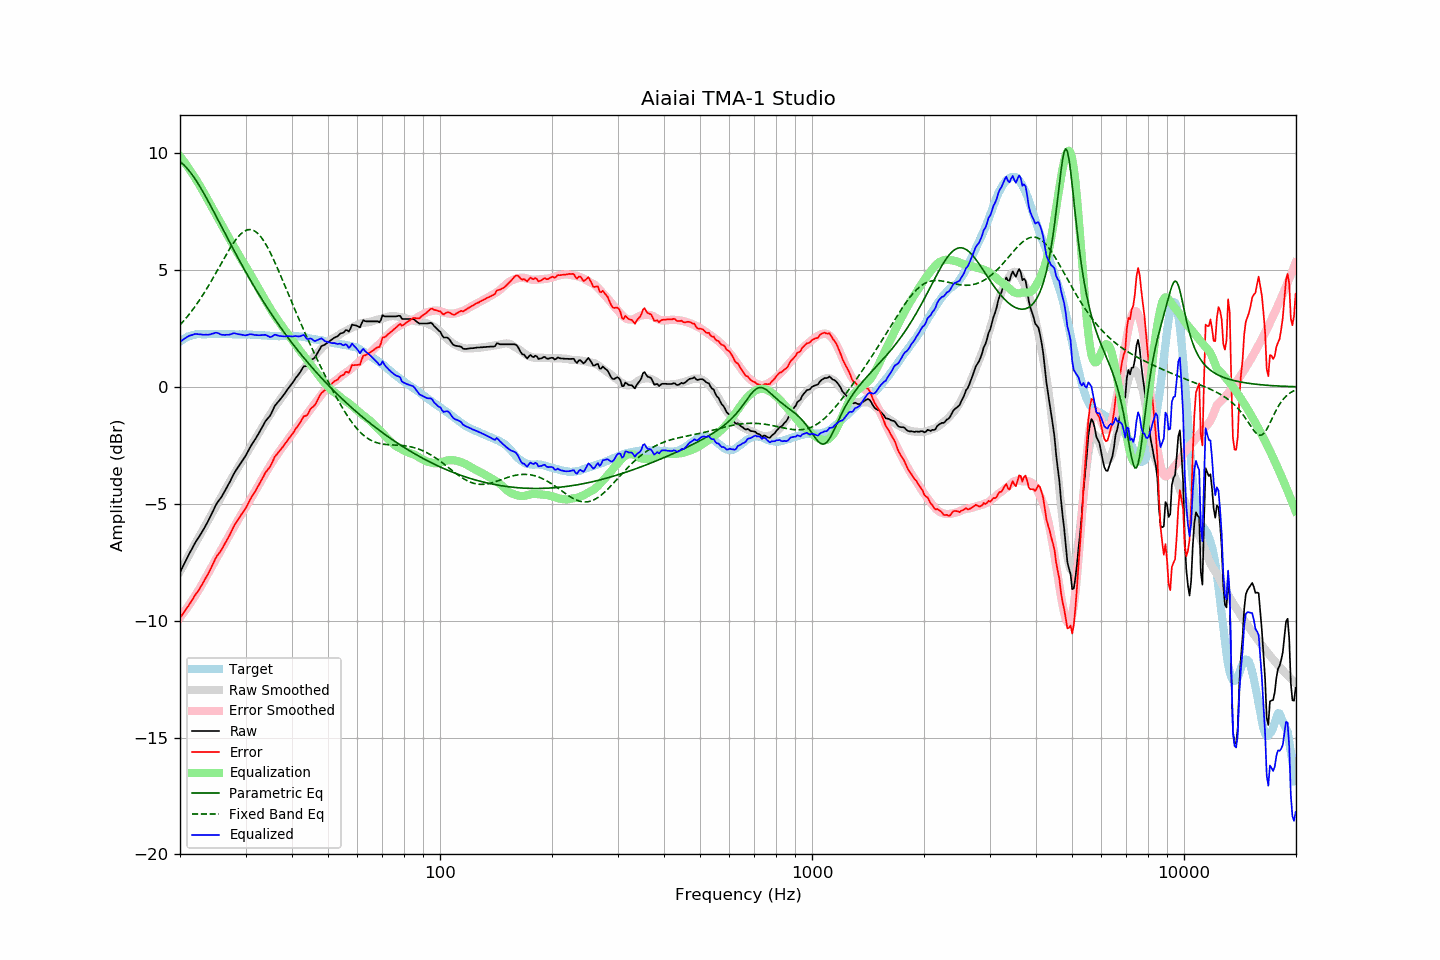

The data file committed next to this chart (first rows):
frequency, raw, error, smoothed, error_smoothed, equalization, parametric_eq, fixed_band_eq, equalized_raw, equalized_smoothed, target
20.00, -7.94, -9.87, -7.90, -9.86, 9.86, 9.63, 2.65, 1.93, 1.97, 1.94
20.20, -7.80, -9.78, -7.77, -9.77, 9.77, 9.58, 2.72, 1.98, 2.00, 1.99
20.40, -7.65, -9.69, -7.64, -9.68, 9.68, 9.52, 2.80, 2.03, 2.04, 2.04
20.61, -7.52, -9.59, -7.52, -9.59, 9.59, 9.46, 2.88, 2.07, 2.07, 2.07
20.81, -7.37, -9.49, -7.39, -9.49, 9.49, 9.38, 2.96, 2.12, 2.10, 2.12
21.02, -7.24, -9.39, -7.26, -9.40, 9.40, 9.30, 3.05, 2.16, 2.13, 2.16
21.23, -7.11, -9.28, -7.14, -9.30, 9.30, 9.22, 3.13, 2.19, 2.16, 2.18
21.44, -6.98, -9.18, -7.01, -9.19, 9.19, 9.13, 3.22, 2.21, 2.18, 2.20
21.66, -6.86, -9.08, -6.89, -9.09, 9.09, 9.04, 3.31, 2.23, 2.20, 2.22
21.87, -6.72, -8.95, -6.76, -8.98, 8.98, 8.94, 3.41, 2.26, 2.22, 2.23
22.09, -6.61, -8.85, -6.64, -8.87, 8.87, 8.83, 3.50, 2.27, 2.23, 2.25
22.31, -6.50, -8.76, -6.51, -8.76, 8.76, 8.72, 3.60, 2.26, 2.25, 2.26
22.54, -6.40, -8.66, -6.39, -8.65, 8.65, 8.61, 3.70, 2.25, 2.25, 2.26
22.76, -6.29, -8.54, -6.27, -8.53, 8.53, 8.50, 3.80, 2.25, 2.26, 2.26
22.99, -6.18, -8.42, -6.15, -8.41, 8.41, 8.38, 3.91, 2.23, 2.26, 2.25
23.22, -6.06, -8.30, -6.02, -8.29, 8.29, 8.26, 4.02, 2.23, 2.26, 2.25
23.45, -5.93, -8.17, -5.90, -8.16, 8.16, 8.14, 4.13, 2.24, 2.26, 2.25
23.69, -5.81, -8.07, -5.78, -8.04, 8.04, 8.01, 4.24, 2.23, 2.26, 2.26
23.92, -5.67, -7.93, -5.65, -7.91, 7.91, 7.88, 4.36, 2.24, 2.26, 2.26
24.16, -5.53, -7.79, -5.53, -7.79, 7.79, 7.76, 4.47, 2.25, 2.26, 2.26
24.40, -5.38, -7.65, -5.40, -7.66, 7.66, 7.63, 4.59, 2.28, 2.26, 2.27
24.65, -5.25, -7.51, -5.28, -7.54, 7.54, 7.49, 4.71, 2.29, 2.26, 2.26
24.89, -5.09, -7.35, -5.15, -7.41, 7.41, 7.36, 4.83, 2.32, 2.26, 2.26
25.14, -4.97, -7.23, -5.03, -7.29, 7.29, 7.23, 4.96, 2.31, 2.26, 2.26
25.39, -4.87, -7.14, -4.90, -7.17, 7.17, 7.10, 5.08, 2.29, 2.26, 2.27
25.65, -4.79, -7.05, -4.78, -7.04, 7.04, 6.97, 5.20, 2.25, 2.26, 2.27
25.91, -4.69, -6.95, -4.65, -6.92, 6.92, 6.83, 5.32, 2.23, 2.26, 2.26
26.16, -4.56, -6.82, -4.53, -6.79, 6.79, 6.70, 5.45, 2.23, 2.26, 2.26
26.43, -4.45, -6.71, -4.41, -6.67, 6.67, 6.57, 5.57, 2.22, 2.26, 2.26
26.69, -4.32, -6.57, -4.29, -6.55, 6.55, 6.44, 5.69, 2.23, 2.26, 2.26
26.96, -4.20, -6.46, -4.17, -6.43, 6.43, 6.30, 5.80, 2.23, 2.25, 2.26
27.23, -4.07, -6.33, -4.05, -6.31, 6.31, 6.17, 5.92, 2.24, 2.25, 2.26
27.50, -3.93, -6.18, -3.94, -6.19, 6.19, 6.04, 6.03, 2.26, 2.25, 2.26
27.77, -3.78, -6.03, -3.82, -6.07, 6.07, 5.91, 6.13, 2.29, 2.25, 2.25
28.05, -3.66, -5.90, -3.70, -5.95, 5.95, 5.78, 6.23, 2.30, 2.25, 2.25
28.33, -3.56, -5.79, -3.58, -5.83, 5.83, 5.65, 6.32, 2.27, 2.25, 2.24
28.62, -3.45, -5.69, -3.46, -5.71, 5.71, 5.53, 6.41, 2.26, 2.25, 2.24
28.90, -3.35, -5.59, -3.35, -5.59, 5.59, 5.40, 6.49, 2.25, 2.25, 2.25
29.19, -3.24, -5.47, -3.23, -5.47, 5.47, 5.27, 6.55, 2.24, 2.24, 2.24
29.48, -3.14, -5.38, -3.12, -5.36, 5.36, 5.15, 6.61, 2.22, 2.24, 2.25
29.78, -3.04, -5.27, -3.01, -5.25, 5.25, 5.03, 6.66, 2.21, 2.24, 2.24
30.08, -2.93, -5.18, -2.90, -5.13, 5.13, 4.90, 6.69, 2.21, 2.24, 2.25
30.38, -2.80, -5.04, -2.79, -5.02, 5.02, 4.78, 6.72, 2.23, 2.24, 2.24
30.68, -2.67, -4.90, -2.67, -4.91, 4.91, 4.66, 6.73, 2.24, 2.24, 2.24
30.99, -2.54, -4.78, -2.56, -4.79, 4.79, 4.54, 6.73, 2.26, 2.23, 2.24
31.30, -2.43, -4.66, -2.44, -4.67, 4.67, 4.43, 6.71, 2.25, 2.23, 2.23
31.61, -2.33, -4.55, -2.32, -4.55, 4.55, 4.31, 6.68, 2.23, 2.23, 2.23
31.93, -2.22, -4.45, -2.21, -4.43, 4.43, 4.19, 6.64, 2.22, 2.23, 2.23
32.24, -2.10, -4.32, -2.10, -4.32, 4.32, 4.08, 6.59, 2.21, 2.22, 2.22
32.57, -1.99, -4.20, -1.98, -4.20, 4.20, 3.97, 6.52, 2.21, 2.22, 2.22
32.89, -1.87, -4.08, -1.86, -4.08, 4.08, 3.85, 6.44, 2.21, 2.21, 2.22
33.22, -1.74, -3.94, -1.75, -3.95, 3.95, 3.74, 6.35, 2.22, 2.21, 2.21
33.55, -1.61, -3.82, -1.63, -3.83, 3.83, 3.63, 6.25, 2.22, 2.20, 2.21
33.89, -1.49, -3.68, -1.52, -3.71, 3.71, 3.52, 6.14, 2.23, 2.20, 2.20
34.23, -1.40, -3.59, -1.40, -3.60, 3.60, 3.42, 6.03, 2.20, 2.19, 2.20
34.57, -1.32, -3.50, -1.29, -3.48, 3.48, 3.31, 5.90, 2.17, 2.19, 2.19
34.92, -1.24, -3.42, -1.18, -3.37, 3.37, 3.21, 5.77, 2.13, 2.19, 2.19
35.27, -1.11, -3.29, -1.07, -3.26, 3.26, 3.10, 5.63, 2.15, 2.18, 2.18
35.62, -0.96, -3.13, -0.97, -3.15, 3.15, 3.00, 5.48, 2.19, 2.18, 2.18
35.97, -0.81, -2.98, -0.86, -3.04, 3.04, 2.90, 5.33, 2.24, 2.18, 2.18
... 635 more rows
